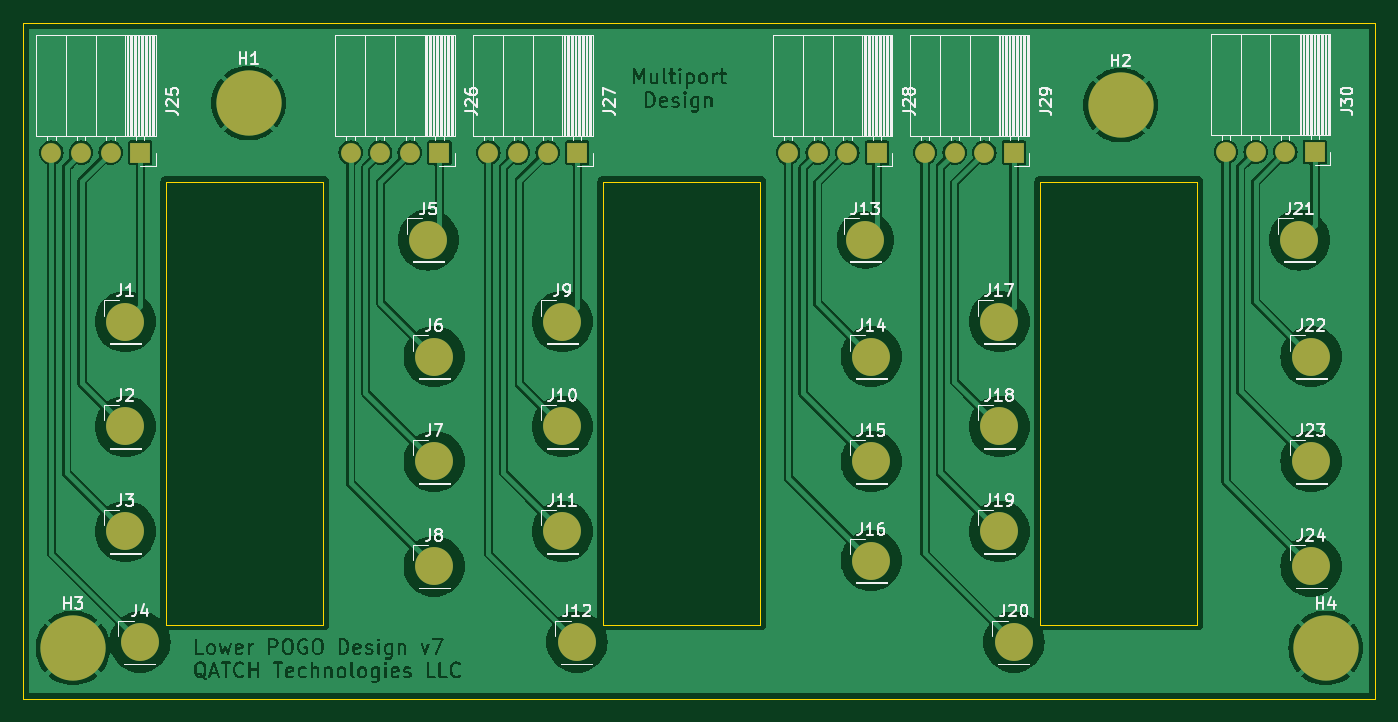
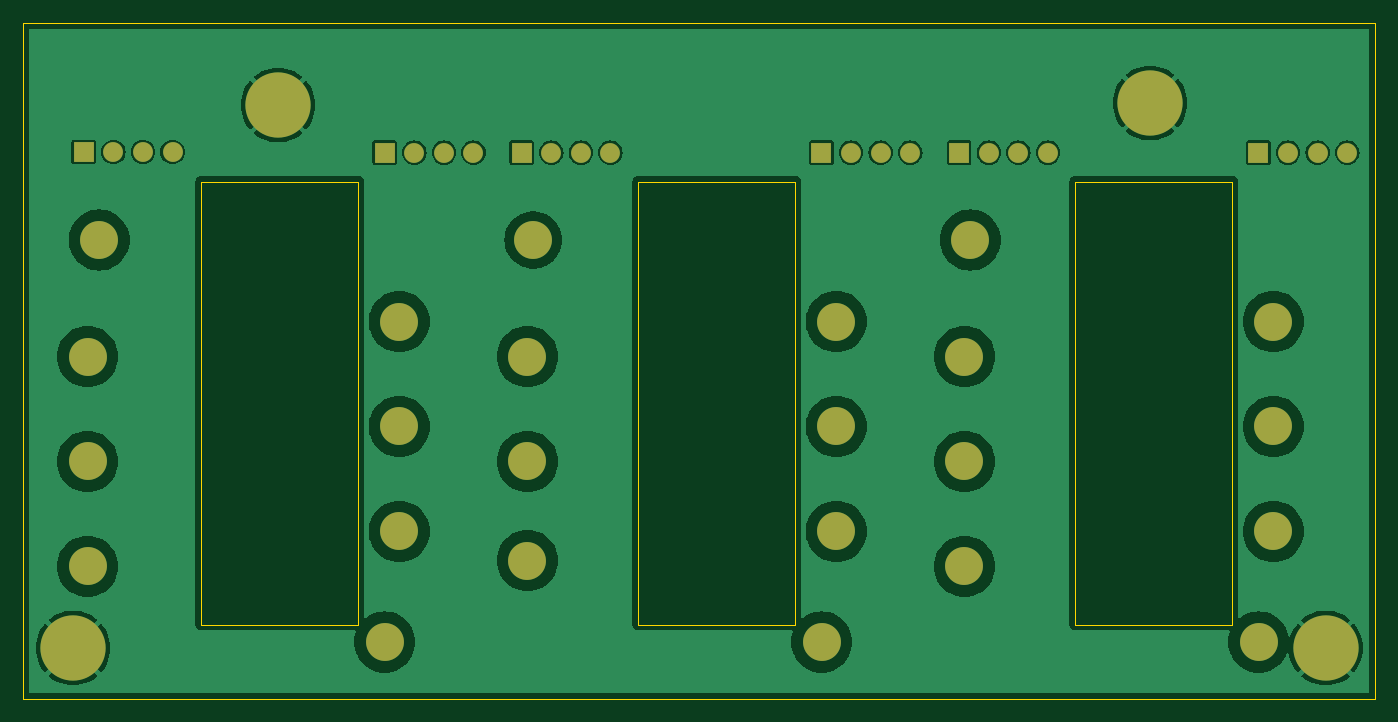
Circuit board: 9 layer files. Board 116.0 x 58.0 mm.
- bottom_copper: LowerPOGO-v7-B_Cu.gbr (85857 bytes)
- bottom_mask: LowerPOGO-v7-B_Mask.gbr (2925 bytes)
- paste: LowerPOGO-v7-B_Paste.gbr (465 bytes)
- bottom_silk: LowerPOGO-v7-B_Silkscreen.gbr (466 bytes)
- outline: LowerPOGO-v7-Edge_Cuts.gbr (1115 bytes)
- top_copper: LowerPOGO-v7-F_Cu.gbr (220208 bytes)
- top_mask: LowerPOGO-v7-F_Mask.gbr (2925 bytes)
- paste: LowerPOGO-v7-F_Paste.gbr (465 bytes)
- top_silk: LowerPOGO-v7-F_Silkscreen.gbr (62817 bytes)

=== bottom_copper: LowerPOGO-v7-B_Cu.gbr (85857 bytes, source omitted) ===
=== bottom_mask: LowerPOGO-v7-B_Mask.gbr ===
%TF.GenerationSoftware,KiCad,Pcbnew,8.0.5*%
%TF.CreationDate,2025-04-10T18:40:22-04:00*%
%TF.ProjectId,LowerPOGO,4c6f7765-7250-44f4-974f-2e6b69636164,v4*%
%TF.SameCoordinates,Original*%
%TF.FileFunction,Soldermask,Bot*%
%TF.FilePolarity,Negative*%
%FSLAX46Y46*%
G04 Gerber Fmt 4.6, Leading zero omitted, Abs format (unit mm)*
G04 Created by KiCad (PCBNEW 8.0.5) date 2025-04-10 18:40:22*
%MOMM*%
%LPD*%
G01*
G04 APERTURE LIST*
%ADD10C,3.250000*%
%ADD11R,1.700000X1.700000*%
%ADD12O,1.700000X1.700000*%
%ADD13C,3.600000*%
%ADD14C,5.600000*%
G04 APERTURE END LIST*
D10*
%TO.C,J9*%
X135250000Y-126500000D03*
%TD*%
%TO.C,J7*%
X124250000Y-138500000D03*
%TD*%
D11*
%TO.C,J29*%
X174000000Y-112000000D03*
D12*
X171460000Y-112000000D03*
X168920000Y-112000000D03*
X166380000Y-112000000D03*
%TD*%
D10*
%TO.C,J8*%
X124250000Y-147500000D03*
%TD*%
%TO.C,J20*%
X174000000Y-154000000D03*
%TD*%
D13*
%TO.C,H4*%
X200750000Y-154500000D03*
D14*
X200750000Y-154500000D03*
%TD*%
D10*
%TO.C,J23*%
X199500000Y-138500000D03*
%TD*%
D13*
%TO.C,H1*%
X108325000Y-107750000D03*
D14*
X108325000Y-107750000D03*
%TD*%
D13*
%TO.C,H2*%
X183150000Y-107925000D03*
D14*
X183150000Y-107925000D03*
%TD*%
D13*
%TO.C,H3*%
X93250000Y-154500000D03*
D14*
X93250000Y-154500000D03*
%TD*%
D10*
%TO.C,J11*%
X135250000Y-144500000D03*
%TD*%
%TO.C,J12*%
X136500000Y-154000000D03*
%TD*%
%TO.C,J1*%
X97750000Y-126500000D03*
%TD*%
%TO.C,J24*%
X199500000Y-147500000D03*
%TD*%
D11*
%TO.C,J26*%
X124700000Y-112000000D03*
D12*
X122160000Y-112000000D03*
X119620000Y-112000000D03*
X117080000Y-112000000D03*
%TD*%
D10*
%TO.C,J17*%
X172750000Y-126500000D03*
%TD*%
D11*
%TO.C,J28*%
X162250000Y-112000000D03*
D12*
X159710000Y-112000000D03*
X157170000Y-112000000D03*
X154630000Y-112000000D03*
%TD*%
D10*
%TO.C,J5*%
X123750000Y-119500000D03*
%TD*%
D11*
%TO.C,J25*%
X99025000Y-112000000D03*
D12*
X96485000Y-112000000D03*
X93945000Y-112000000D03*
X91405000Y-112000000D03*
%TD*%
D10*
%TO.C,J18*%
X172750000Y-135500000D03*
%TD*%
%TO.C,J2*%
X97750000Y-135500000D03*
%TD*%
%TO.C,J3*%
X97750000Y-144500000D03*
%TD*%
%TO.C,J6*%
X124250000Y-129500000D03*
%TD*%
%TO.C,J14*%
X161750000Y-129500000D03*
%TD*%
%TO.C,J4*%
X99000000Y-154000000D03*
%TD*%
%TO.C,J21*%
X198500000Y-119500000D03*
%TD*%
%TO.C,J22*%
X199500000Y-129500000D03*
%TD*%
%TO.C,J10*%
X135250000Y-135500000D03*
%TD*%
%TO.C,J19*%
X172750000Y-144500000D03*
%TD*%
%TO.C,J13*%
X161250000Y-119500000D03*
%TD*%
D11*
%TO.C,J30*%
X199825000Y-111950000D03*
D12*
X197285000Y-111950000D03*
X194745000Y-111950000D03*
X192205000Y-111950000D03*
%TD*%
D10*
%TO.C,J16*%
X161750000Y-147000000D03*
%TD*%
%TO.C,J15*%
X161750000Y-138500000D03*
%TD*%
D11*
%TO.C,J27*%
X136525000Y-112000000D03*
D12*
X133985000Y-112000000D03*
X131445000Y-112000000D03*
X128905000Y-112000000D03*
%TD*%
M02*

=== paste: LowerPOGO-v7-B_Paste.gbr ===
%TF.GenerationSoftware,KiCad,Pcbnew,8.0.5*%
%TF.CreationDate,2025-04-10T18:40:21-04:00*%
%TF.ProjectId,LowerPOGO,4c6f7765-7250-44f4-974f-2e6b69636164,v4*%
%TF.SameCoordinates,Original*%
%TF.FileFunction,Paste,Bot*%
%TF.FilePolarity,Positive*%
%FSLAX46Y46*%
G04 Gerber Fmt 4.6, Leading zero omitted, Abs format (unit mm)*
G04 Created by KiCad (PCBNEW 8.0.5) date 2025-04-10 18:40:21*
%MOMM*%
%LPD*%
G01*
G04 APERTURE LIST*
G04 APERTURE END LIST*
M02*

=== bottom_silk: LowerPOGO-v7-B_Silkscreen.gbr ===
%TF.GenerationSoftware,KiCad,Pcbnew,8.0.5*%
%TF.CreationDate,2025-04-10T18:40:22-04:00*%
%TF.ProjectId,LowerPOGO,4c6f7765-7250-44f4-974f-2e6b69636164,v4*%
%TF.SameCoordinates,Original*%
%TF.FileFunction,Legend,Bot*%
%TF.FilePolarity,Positive*%
%FSLAX46Y46*%
G04 Gerber Fmt 4.6, Leading zero omitted, Abs format (unit mm)*
G04 Created by KiCad (PCBNEW 8.0.5) date 2025-04-10 18:40:22*
%MOMM*%
%LPD*%
G01*
G04 APERTURE LIST*
G04 APERTURE END LIST*
M02*

=== outline: LowerPOGO-v7-Edge_Cuts.gbr ===
%TF.GenerationSoftware,KiCad,Pcbnew,8.0.5*%
%TF.CreationDate,2025-04-10T18:40:22-04:00*%
%TF.ProjectId,LowerPOGO,4c6f7765-7250-44f4-974f-2e6b69636164,v4*%
%TF.SameCoordinates,Original*%
%TF.FileFunction,Profile,NP*%
%FSLAX46Y46*%
G04 Gerber Fmt 4.6, Leading zero omitted, Abs format (unit mm)*
G04 Created by KiCad (PCBNEW 8.0.5) date 2025-04-10 18:40:22*
%MOMM*%
%LPD*%
G01*
G04 APERTURE LIST*
%TA.AperFunction,Profile*%
%ADD10C,0.050000*%
%TD*%
G04 APERTURE END LIST*
D10*
X101250000Y-114500000D02*
X114750000Y-114500000D01*
X114750000Y-152500000D01*
X101250000Y-152500000D01*
X101250000Y-114500000D01*
X205000000Y-158863094D02*
X89000000Y-158863094D01*
X176250000Y-114500000D02*
X189750000Y-114500000D01*
X189750000Y-152500000D01*
X176250000Y-152500000D01*
X176250000Y-114500000D01*
X89000000Y-100850000D02*
X205000000Y-100850000D01*
X205000000Y-100850000D02*
X205000000Y-158863094D01*
X89000000Y-158863094D02*
X89000000Y-100850000D01*
X138750000Y-114500000D02*
X152250000Y-114500000D01*
X152250000Y-152500000D01*
X138750000Y-152500000D01*
X138750000Y-114500000D01*
M02*

=== top_copper: LowerPOGO-v7-F_Cu.gbr (220208 bytes, source omitted) ===
=== top_mask: LowerPOGO-v7-F_Mask.gbr ===
%TF.GenerationSoftware,KiCad,Pcbnew,8.0.5*%
%TF.CreationDate,2025-04-10T18:40:22-04:00*%
%TF.ProjectId,LowerPOGO,4c6f7765-7250-44f4-974f-2e6b69636164,v4*%
%TF.SameCoordinates,Original*%
%TF.FileFunction,Soldermask,Top*%
%TF.FilePolarity,Negative*%
%FSLAX46Y46*%
G04 Gerber Fmt 4.6, Leading zero omitted, Abs format (unit mm)*
G04 Created by KiCad (PCBNEW 8.0.5) date 2025-04-10 18:40:22*
%MOMM*%
%LPD*%
G01*
G04 APERTURE LIST*
%ADD10C,3.250000*%
%ADD11R,1.700000X1.700000*%
%ADD12O,1.700000X1.700000*%
%ADD13C,3.600000*%
%ADD14C,5.600000*%
G04 APERTURE END LIST*
D10*
%TO.C,J9*%
X135250000Y-126500000D03*
%TD*%
%TO.C,J7*%
X124250000Y-138500000D03*
%TD*%
D11*
%TO.C,J29*%
X174000000Y-112000000D03*
D12*
X171460000Y-112000000D03*
X168920000Y-112000000D03*
X166380000Y-112000000D03*
%TD*%
D10*
%TO.C,J8*%
X124250000Y-147500000D03*
%TD*%
%TO.C,J20*%
X174000000Y-154000000D03*
%TD*%
D13*
%TO.C,H4*%
X200750000Y-154500000D03*
D14*
X200750000Y-154500000D03*
%TD*%
D10*
%TO.C,J23*%
X199500000Y-138500000D03*
%TD*%
D13*
%TO.C,H1*%
X108325000Y-107750000D03*
D14*
X108325000Y-107750000D03*
%TD*%
D13*
%TO.C,H2*%
X183150000Y-107925000D03*
D14*
X183150000Y-107925000D03*
%TD*%
D13*
%TO.C,H3*%
X93250000Y-154500000D03*
D14*
X93250000Y-154500000D03*
%TD*%
D10*
%TO.C,J11*%
X135250000Y-144500000D03*
%TD*%
%TO.C,J12*%
X136500000Y-154000000D03*
%TD*%
%TO.C,J1*%
X97750000Y-126500000D03*
%TD*%
%TO.C,J24*%
X199500000Y-147500000D03*
%TD*%
D11*
%TO.C,J26*%
X124700000Y-112000000D03*
D12*
X122160000Y-112000000D03*
X119620000Y-112000000D03*
X117080000Y-112000000D03*
%TD*%
D10*
%TO.C,J17*%
X172750000Y-126500000D03*
%TD*%
D11*
%TO.C,J28*%
X162250000Y-112000000D03*
D12*
X159710000Y-112000000D03*
X157170000Y-112000000D03*
X154630000Y-112000000D03*
%TD*%
D10*
%TO.C,J5*%
X123750000Y-119500000D03*
%TD*%
D11*
%TO.C,J25*%
X99025000Y-112000000D03*
D12*
X96485000Y-112000000D03*
X93945000Y-112000000D03*
X91405000Y-112000000D03*
%TD*%
D10*
%TO.C,J18*%
X172750000Y-135500000D03*
%TD*%
%TO.C,J2*%
X97750000Y-135500000D03*
%TD*%
%TO.C,J3*%
X97750000Y-144500000D03*
%TD*%
%TO.C,J6*%
X124250000Y-129500000D03*
%TD*%
%TO.C,J14*%
X161750000Y-129500000D03*
%TD*%
%TO.C,J4*%
X99000000Y-154000000D03*
%TD*%
%TO.C,J21*%
X198500000Y-119500000D03*
%TD*%
%TO.C,J22*%
X199500000Y-129500000D03*
%TD*%
%TO.C,J10*%
X135250000Y-135500000D03*
%TD*%
%TO.C,J19*%
X172750000Y-144500000D03*
%TD*%
%TO.C,J13*%
X161250000Y-119500000D03*
%TD*%
D11*
%TO.C,J30*%
X199825000Y-111950000D03*
D12*
X197285000Y-111950000D03*
X194745000Y-111950000D03*
X192205000Y-111950000D03*
%TD*%
D10*
%TO.C,J16*%
X161750000Y-147000000D03*
%TD*%
%TO.C,J15*%
X161750000Y-138500000D03*
%TD*%
D11*
%TO.C,J27*%
X136525000Y-112000000D03*
D12*
X133985000Y-112000000D03*
X131445000Y-112000000D03*
X128905000Y-112000000D03*
%TD*%
M02*

=== paste: LowerPOGO-v7-F_Paste.gbr ===
%TF.GenerationSoftware,KiCad,Pcbnew,8.0.5*%
%TF.CreationDate,2025-04-10T18:40:21-04:00*%
%TF.ProjectId,LowerPOGO,4c6f7765-7250-44f4-974f-2e6b69636164,v4*%
%TF.SameCoordinates,Original*%
%TF.FileFunction,Paste,Top*%
%TF.FilePolarity,Positive*%
%FSLAX46Y46*%
G04 Gerber Fmt 4.6, Leading zero omitted, Abs format (unit mm)*
G04 Created by KiCad (PCBNEW 8.0.5) date 2025-04-10 18:40:21*
%MOMM*%
%LPD*%
G01*
G04 APERTURE LIST*
G04 APERTURE END LIST*
M02*

=== top_silk: LowerPOGO-v7-F_Silkscreen.gbr (62817 bytes, source omitted) ===
